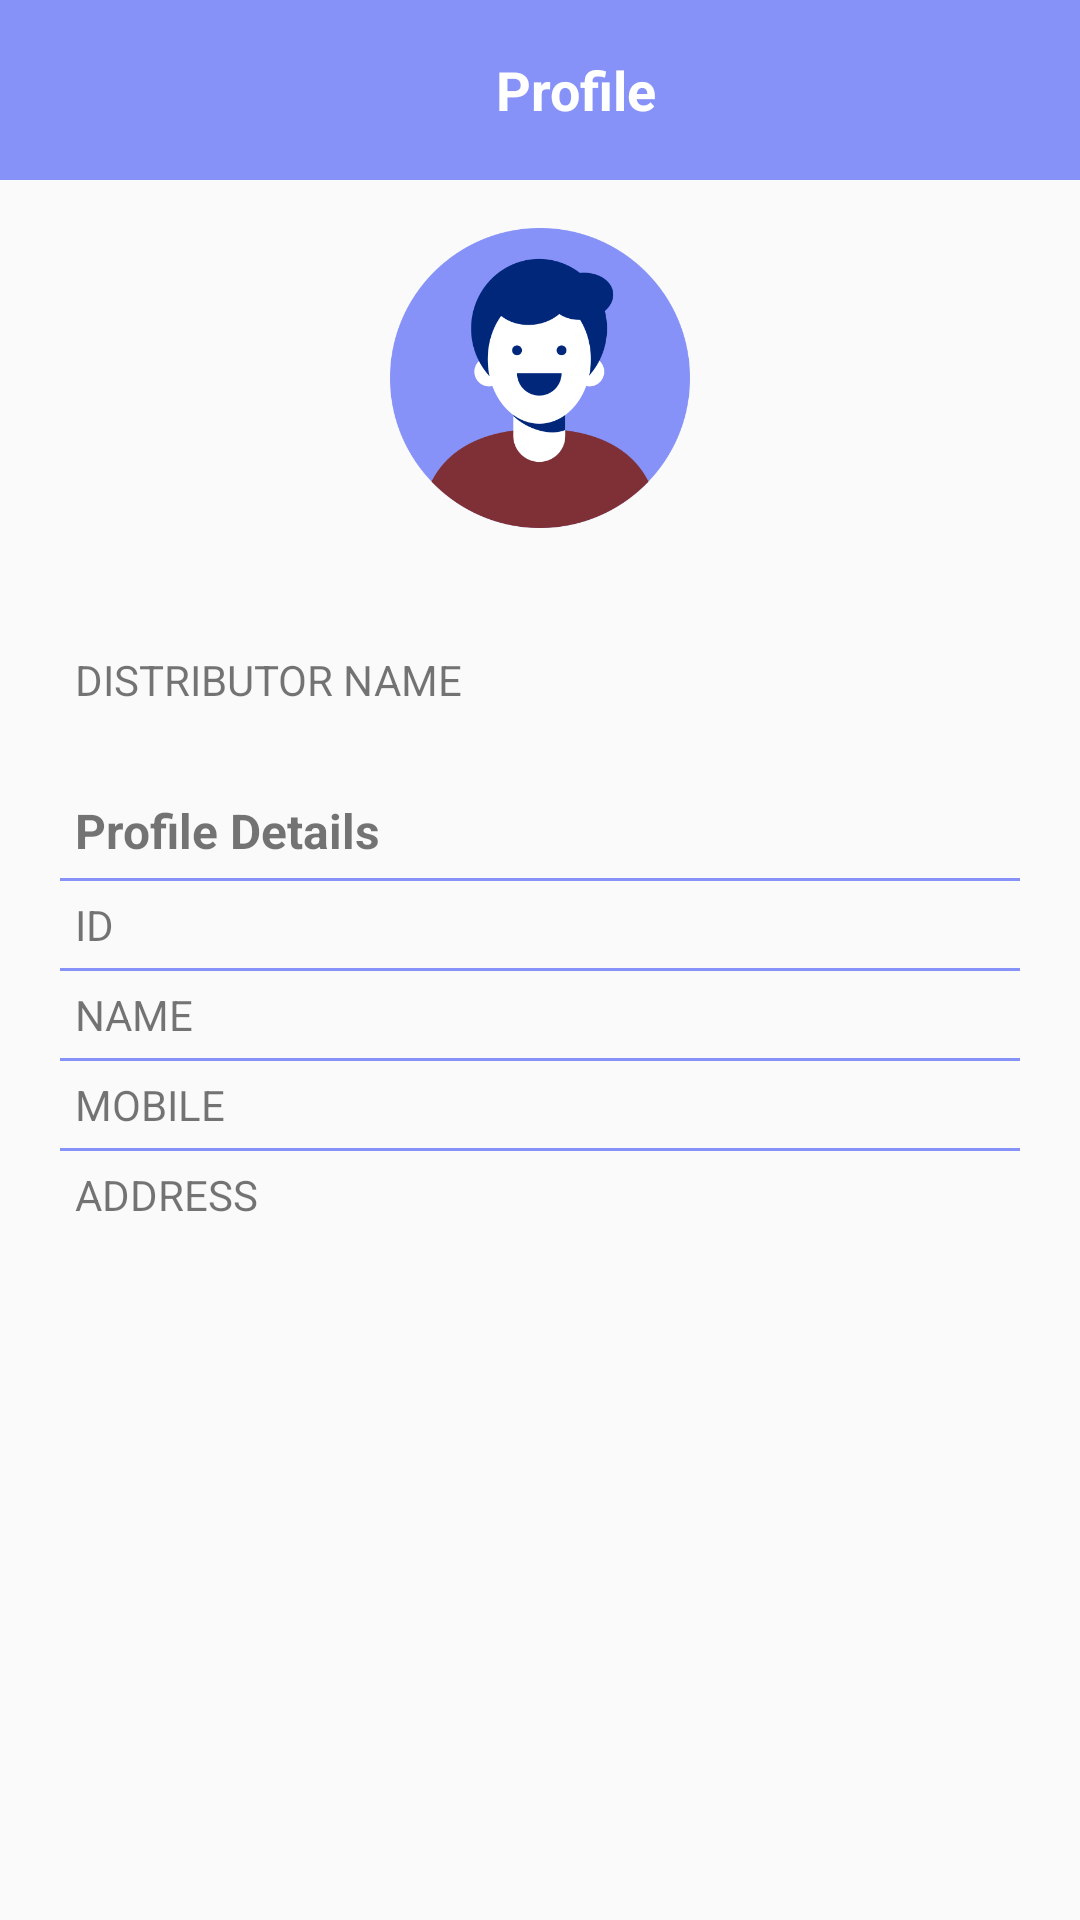

The Android layout XML behind this screen, and the referenced resources:
<!-- AndroidManifest.xml: application theme Theme.TestApi -->
<!-- res/layout/activity_retailer_profile.xml -->
<?xml version="1.0" encoding="utf-8"?>
<LinearLayout xmlns:android="http://schemas.android.com/apk/res/android"
    xmlns:app="http://schemas.android.com/apk/res-auto"
    xmlns:tools="http://schemas.android.com/tools"
    android:id="@+id/main"
    android:layout_width="match_parent"
    android:layout_height="match_parent"
    android:orientation="vertical"
    tools:context=".activities.RetailerProfileActivity">
    <LinearLayout
        android:orientation="horizontal"
        android:layout_width="match_parent"
        android:layout_height="60dp"
        android:padding="10dp"
        android:id="@+id/appbarLayout"
        android:background="@color/my_primary"
        android:gravity="center_vertical">
        <ImageView
            android:layout_width="24dp"
            android:layout_height="24dp"
            android:id="@+id/backProfile"
            android:src="@drawable/ic_back"/>
        <TextView
            android:layout_width="0dp"
            android:layout_height="wrap_content"
            android:layout_weight="1"
            android:text="Profile"
            android:textSize="18sp"
            android:textStyle="bold"
            android:gravity="center"
            android:textColor="@color/white"/>
    </LinearLayout>

        <ImageView
            android:id="@+id/imgProfilePicture"
            android:layout_width="100dp"
            android:layout_height="100dp"
            android:layout_gravity="center_horizontal"
            android:layout_margin="16dp"
            android:background="@drawable/profile"
            android:scaleType="centerCrop"
            android:contentDescription="Retailer Profile Picture" />
    <LinearLayout
        android:layout_width="match_parent"
        android:layout_height="wrap_content"
        android:padding="20dp"
        android:orientation="vertical">
        <LinearLayout
            android:layout_width="match_parent"
            android:layout_height="wrap_content"
            android:orientation="horizontal">
            <TextView
                android:layout_width="match_parent"
                android:layout_height="wrap_content"
                android:padding="5dp"
                android:text="DISTRIBUTOR NAME"
                android:layout_weight="1"
                android:textSize="14sp" />
            <TextView
                android:id="@+id/retailerDistributorNameTv"
                android:layout_width="match_parent"
                android:layout_height="wrap_content"
                android:padding="5dp"
                android:text=""
                android:layout_weight="1"
                android:textSize="14sp" />
        </LinearLayout>

        <TextView
            android:layout_width="match_parent"
            android:layout_height="wrap_content"
            android:padding="5dp"
            android:layout_marginTop="20dp"
            android:text="Profile Details"
            android:textStyle="bold"
            android:textSize="16sp" />
        <View
            android:layout_width="match_parent"
            android:layout_height="1dp"
            android:background="@color/my_primary"/>
        <LinearLayout
            android:layout_width="match_parent"
            android:layout_height="wrap_content"
            android:orientation="horizontal">
            <TextView
                android:layout_width="match_parent"
                android:layout_height="wrap_content"
                android:padding="5dp"
                android:text="ID"
                android:layout_weight="1"
                android:textSize="14sp" />
            <TextView
                android:id="@+id/retailerId_tv"
                android:layout_width="match_parent"
                android:layout_height="wrap_content"
                android:padding="5dp"
                android:text=""
                android:layout_weight="1"
                android:textSize="14sp" />

        </LinearLayout>
        <View
            android:layout_width="match_parent"
            android:layout_height="1dp"
            android:background="@color/my_primary"/>


        <LinearLayout
            android:layout_width="match_parent"
            android:layout_height="wrap_content"
            android:orientation="horizontal"
            >
            <TextView
                android:layout_width="match_parent"
                android:layout_height="wrap_content"
                android:padding="5dp"
                android:text="NAME"
                android:layout_weight="1"
                android:textSize="14sp" />
            <TextView
                android:id="@+id/retailerNameTv"
                android:layout_width="match_parent"
                android:layout_height="wrap_content"
                android:padding="5dp"
                android:text=""
                android:layout_weight="1"
                android:textSize="14sp" />

        </LinearLayout>
        <View
            android:layout_width="match_parent"
            android:layout_height="1dp"
            android:background="@color/my_primary"/>

        <LinearLayout
            android:layout_width="match_parent"
            android:layout_height="wrap_content"
            android:orientation="horizontal"
            >
            <TextView
                android:layout_width="match_parent"
                android:layout_height="wrap_content"
                android:padding="5dp"
                android:text="MOBILE"
                android:layout_weight="1"
                android:textSize="14sp"/>
            <TextView
                android:id="@+id/retailerMobileTv"
                android:layout_width="match_parent"
                android:layout_height="wrap_content"
                android:padding="5dp"
                android:text=""
                android:layout_weight="1"
                android:textSize="14sp"/>

        </LinearLayout>
        <View
            android:layout_width="match_parent"
            android:layout_height="1dp"
            android:background="@color/my_primary"/>

        <LinearLayout
            android:layout_width="match_parent"
            android:layout_height="wrap_content"
            android:orientation="horizontal"
            >
            <TextView
                android:layout_width="match_parent"
                android:layout_height="wrap_content"
                android:padding="5dp"
                android:text="ADDRESS"
                android:layout_weight="1"
                android:textSize="14sp" />
            <TextView
                android:id="@+id/retailerAddressTv"
                android:layout_width="match_parent"
                android:layout_height="wrap_content"
                android:padding="5dp"
                android:text=""
                android:layout_weight="1"
                android:textSize="14sp" />

        </LinearLayout>



    </LinearLayout>


</LinearLayout>
<!-- resources referenced by this layout -->
<resources>
  <color name="my_primary">#8692f7</color>
  <color name="white">#FFFFFFFF</color>
  <!-- drawable profile: png bitmap (drawable, 28434 bytes) -->
  <style name="Theme.TestApi" parent="Base.Theme.TestApi" />
  <style name="Base.Theme.TestApi" parent="Theme.AppCompat.DayNight.NoActionBar">
          
           <item name="colorPrimary">@color/my_primary</item>
          <item name="android:statusBarColor">@color/my_primary</item>
      </style>
</resources>
